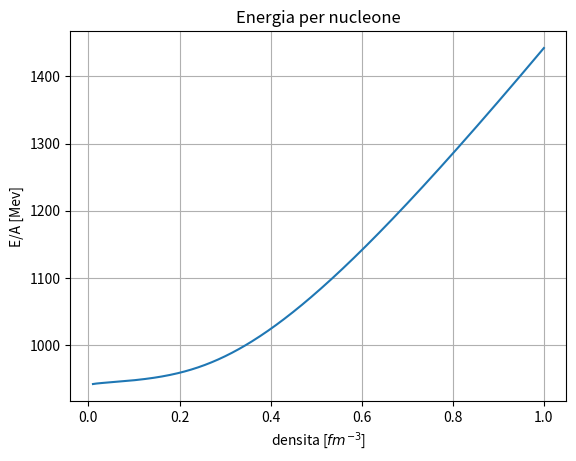
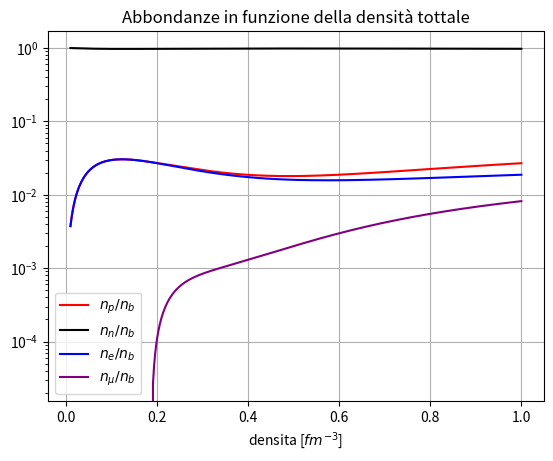
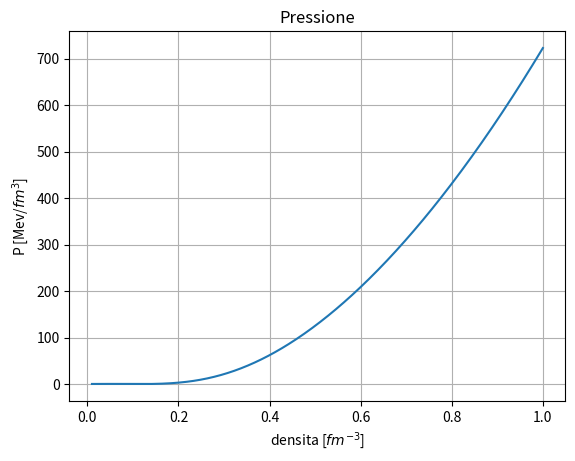

Write Python code to recreate these figures, in order.
"""
This code computes the energy per nucleon in asymmetric matter
with the sigma-omega model in relativistic mean field at T = 0
considering beta equilibrium between protons, electrons, neutrons
and muons
"""
import time
import numpy as np
from scipy import integrate
import matplotlib.pyplot as plt
from scipy.optimize import root

#\hbar/c in MeV fermi
hbc = 197.327

#baryon masses
mass_p = 938.27203
mass_n = 939.56536
m_n = np.array([mass_p, mass_n])/hbc

#meson masses
m_sg = 550.1238
m_om = 783.0000
m_rh = 763.0000
m_m = np.array([m_sg, m_om, m_rh])/hbc

#lepton masses
m_el = 0.51099907
m_mu = 105.6583755
m_l = np.array([m_el, m_mu])/hbc

#coupling constants at nb_sat
g_sg_sat = 10.5396
g_om_sat = 13.0189
g_rh_sat = 3.6836 #we already considered 1/2
g_sat = np.array([g_sg_sat, g_om_sat, g_rh_sat])

#array to model the dependence on the coupling constants
#in order     sigma,  omega,  rho
a = np.array([1.3881, 1.3892, 0.5647])
b = np.array([1.0943, 0.9240])
c = np.array([1.7057, 1.4620])
d = np.array([0.4421, 0.4775])

def f(n, i, derive=False):
    """
    function that models the behaviour of the
    coupling constants depending on nb
    for the sigma meson and the omega meson
    It returns the derivative depending on the value of derive

    Parameters
    ----------
    n : float or 1darray
        total baryon density
    i : int
        it is a flag
        i = 0 sigma
        i = 1 omega
    derive : boolen
        it is a flag if True returns the derivative

    Return
    ----------
    derive=False
        g_n : float or 1darray
            g(nb/nb_sat)
    derive=True
        dg_n :float or 1d array
            dg/dnb (nb/nb_sat)
    """
    nb_sat = 0.152
    x = n/nb_sat

    if not derive :
        num = 1 + b[i]*(x + d[i])**2
        den = 1 + c[i]*(x + d[i])**2
        g_n = g_sat[i]*a[i] * num/den
        return g_n

    else :
        num = 2*a[i]*(b[i] - c[i])*nb_sat**2 * (x + d[i]*nb_sat)
        den = (nb_sat**2 + c[i]*(x + d[i]*nb_sat)**2)**2
        dg_n = g_sat[i] * num/den
        return dg_n


def g(n, derive=False):
    """
    function that models the behaviour of the
    coupling constant depending on nb
    for the rho meson

    Parameters
    ----------
    x : float or 1darray
        nb/nb_sat
    derive : boolen
        it is a flag if True returns the derivative

    Returns
    ----------
    derive=False
        g_n : float or 1darray
            g(nb/nb_sat)
    derive=True
        dg_n :float or 1d array
            dg/dnb (nb/nb_sat)
    """
    nb_sat = 0.152
    x = n/nb_sat

    if not derive :
        g_n = g_sat[2] * np.exp(-a[2]*(x-1))
        return g_n

    else :
        dg_n = - (g_sat[2]*a[2]/nb_sat) * np.exp(a[2]*(1-x))
        return dg_n


def ns(k, M):
    """
    integral for the sigma equation

    Parameters
    ----------
    k : float
        momentum, integration variable
    M : float
        effective mass m - g_sg * sigma

    Return
    ----------
    x_dot : float
        integrand function
    """

    num = k**2 * M
    den = np.sqrt(k**2 + M**2)

    x_dot = 1/(np.pi**2) * num/den

    return x_dot

def ene(k, M):
    """
    integral for the nucleons energy

    Parameters
    ----------
    k : float
        momentum, integration variable
    M : float
        effective mass m - g_sg * sigma

    Return
    ----------
    x_dot : float
        integrand function
    """
    eps = k**2 * np.sqrt(k**2 + M**2)
    x_dot = eps/(np.pi**2)

    return x_dot


def pre(k, M):
    """
    integral for the nucleons pressure

    Parameters
    ----------
    k : float
        momentum, integration variable
    M : float
        effective mass m - g_sg * sigma

    Return
    ----------
    x_dot : float
        integrand function
    """
    eps = k**2 / np.sqrt(k**2 + M**2)
    x_dot = eps/(np.pi**2)

    return x_dot


def Inte(f, kf, M):
    """
    this function computes the integral via scipy

    Parameters
    ----------
    f : function
        integrand function
    kf : float
        fermi momentum, integral upper bound
    M : float
        effective mass m - g_sg * sigma

    Return
    -----------
    I : float
        \int_0^kf f(k, M) dk
    """
    I, dI = integrate.quad(f, 0, kf, args=(M))

    return I

def sistema(V, nb, g_sg, g_om, g_rh, muon):
    """
    system to solve

    Parameters
    ----------
    V : 1darray
        array of the variables
    nb : float
        total baryonic density
    g_sg : float
        coupling constant for sigma at density nb = n+p
    g_om : float
        coupling constant for omega at density nb = n+p
    g_rh : float
        coupling constant for rho   at density nb = n+p
    muon : boolean
        it is a flag, if True there are muons

    Returns
    ----------
    list of equations to solve
    r1 = 0
    r2 = 0
    r3 = 0
    r4 = 0
    r5 = 0
    r6 = 0
    r7 = 0
    """
    sig, omg, rho, n, p, e, m = V
    #fermi momenta
    kf_p = (3*(np.pi**2)*p)**(1/3)
    kf_n = (3*(np.pi**2)*n)**(1/3)
    kf_e = (3*(np.pi**2)*e)**(1/3)
    #effective masses
    m_eff_p = m_n[0] - sig*g_sg
    m_eff_n = m_n[1] - sig*g_sg
    #numerical integrals for sigma
    I_p = Inte(ns, kf_p, m_eff_p)
    I_n = Inte(ns, kf_n, m_eff_n)
    #chemical potentials for baryons and electrons
    mu_p = np.sqrt(kf_p**2 + m_n[0]**2)
    mu_n = np.sqrt(kf_n**2 + m_n[1]**2)
    mu_e = np.sqrt(kf_e**2 + m_l[0]**2)

    #equations to solve
    if muon:
        #there are muons
        kf_m = (3*(np.pi**2)*m)**(1/3)
        mu_m = np.sqrt(kf_m**2 + m_l[1]**2)
        r6 = mu_e - mu_m
        r7 = p - e - m

    else :
        #there are no muons
        r6 = 0 #automatically satisfied, 0 = 0
        r7 = p - e

    r1 = sig - g_sg/m_m[0]**2 * (I_p + I_n)
    r2 = omg - g_om/m_m[1]**2 * (n + p)
    r3 = rho - g_rh/m_m[2]**2 * (n - p)
    r4 = nb - n - p
    r5 = mu_n - mu_p - mu_e + 2*g_rh*rho

    return [r1, r2, r3, r4, r5, r6, r7]

def Energia_totale(nb_dens, n_pro, n_neu, sigma, omega, rho):
    """
    Computation of the system's total energy

    Parameters
    ----------
    nb_dens : 1darray
        total baryonic density
    n_pro, n_neu : 1darrray
        array of the protons and neutrons densities
    sigma, omega, rho : 1darray
        array with the solutions for the mesons

    Retunrs
    ----------
    energ : 1darray
        array for the total energy
    """
    number_dens = len(nb_dens)
    #array for the energy
    energ = np.zeros(number_dens)

    for i, nb in enumerate(nb_dens):
        #fermi momenta
        kf_n = (3*(np.pi**2)*n_neu[i])**(1/3)
        kf_p = (3*(np.pi**2)*n_pro[i])**(1/3)
        #constants as the density varies
        g_sg = f(nb, 0)
        #effective masses
        m_eff_p = m_n[0] - sigma[i]*g_sg
        m_eff_n = m_n[1] - sigma[i]*g_sg
        #mesons energy
        ene_m = 0.5*(m_m[0]**2*sigma[i]**2 + m_m[1]**2*omega[i]**2 + m_m[2]**2*rho[i]**2)
        #nucleons energies
        ene_p = Inte(ene, kf_p, m_eff_p)
        ene_n = Inte(ene, kf_n, m_eff_n)
        #system's total energy
        energ[i] =  ene_m + ene_p + ene_n

    return energ

def Pressione_totale(nb_dens, n_pro, n_neu, sigma, omega, rho):
    """
    Computation of the system's total pressure

    Parameters
    ----------
    nb_dens : 1darray
        total baryonic density
    n_pro, n_neu : 1darrray
        array for the protons and neutrons densities
    sigma, omega, rho : 1darray
        array for the mesons solutions

    Retunrs
    ----------
    press : 1darray
        array for the total pressure
    """
    number_dens = len(nb_dens)
    #array for the pressure
    press = np.zeros(number_dens)

    for i, nb in enumerate(nb_dens):
        #fermi momenta
        kf_n = (3*(np.pi**2)*n_neu[i])**(1/3)
        kf_p = (3*(np.pi**2)*n_pro[i])**(1/3)
        #constants as the density varies
        g_sg = f(nb, 0)
        #effective masses
        m_eff_p = m_n[0] - sigma[i]*g_sg
        m_eff_n = m_n[1] - sigma[i]*g_sg
        #constants derivatives as the density varies
        dg_sg = f(nb, 0, derive=True)
        dg_om = f(nb, 1, derive=True)
        dg_rh = g(nb, derive=True)
        #nucleons pressure terms
        pre_p = Inte(pre, kf_p, m_eff_p)
        pre_n = Inte(pre, kf_n, m_eff_n)
        #mesons derivative terms
        I_p = Inte(ns, kf_p, m_eff_p)
        I_n = Inte(ns, kf_n, m_eff_n)
        pre_m1 = dg_om*omega[i]*(n_neu[i]+n_pro[i]) + dg_rh*rho[i]*(n_neu[i]-n_pro[i]) - dg_sg*sigma[i]*(I_p+I_n)
        #mesons pressure term
        pre_m2 = -0.5*(m_m[0]**2*sigma[i]**2 - m_m[1]**2*omega[i]**2 - m_m[2]**2*rho[i]**2)
        #system's total pressure
        press[i] = (1/3)*(pre_p + pre_n) + (n_neu[i]+n_pro[i])*pre_m1 + pre_m2

    return press

#computation parameters
number_dens = 400
min_dens = 0.01
max_dens = 1#0.3
nb_sat = 0.152

nb_dens = np.linspace(min_dens, max_dens, number_dens)

#array for the solutions
sigma = np.zeros(number_dens + 1)
omega = np.zeros(number_dens + 1)
rho   = np.zeros(number_dens + 1)
n_pro = np.zeros(number_dens + 1)
n_neu = np.zeros(number_dens + 1)
n_ele = np.zeros(number_dens + 1)
n_muo = np.zeros(number_dens + 1)

#initial values
sigma[0], omega[0], rho[0] = min_dens * g_sat/m_m**2
n_pro[0] = 0.01 * min_dens
n_neu[0] = 0.99 * min_dens
n_ele[0] = 0.01 * min_dens
n_muo[0] = 0.00 * min_dens

t0 = time.time()
#boolean variable becomes True if there are muons
muon = False

for i, nb in enumerate(nb_dens): #loop over densities
    #constants as the density varies
    g_sg = f(nb, 0)
    g_om = f(nb, 1)
    g_rh = g(nb)
    #starting point depending on i to speed up the computation
    start = (sigma[i], omega[i], rho[i], n_neu[i], n_pro[i], n_ele[i], n_muo[i])
    #we solve the system and keep the solution
    sol = root(sistema , start, args=(nb, g_sg, g_om, g_rh, muon), tol=1e-10, method='hybr')
    sigma[i+1], omega[i+1], rho[i+1], n_neu[i+1], n_pro[i+1], n_ele[i+1], n_muo[i+1] = sol.x

    #it computes muons' fermi momenta squared
    kf_e = (3*(np.pi**2)*n_ele[i+1])**(1/3)
    kf_m_2 = kf_e**2 + m_l[0]**2 - m_l[1]**2

    #if negative they are below the threshold and there are no muons
    if kf_m_2 <0:
        muon = False

    #Otherwise, here is the "electron decaying"
    else :
        muon = True

#we delete the initial value
sigma = sigma[1:]
omega = omega[1:]
rho   = rho[1:]
n_pro = n_pro[1:]
n_neu = n_neu[1:]
n_ele = n_ele[1:]
n_muo = n_muo[1:]

#energy and pressure computation
ene_nb = Energia_totale(nb_dens, n_pro, n_neu, sigma, omega, rho)
pre_nb = Pressione_totale(nb_dens, n_pro, n_neu, sigma, omega, rho)

#enrgy per nucleon
E_over_A =  hbc*(ene_nb/nb_dens)
#pressure
pre_nb *= hbc


dt = time.time() - t0
print(f'tempo impeigato: {dt}')

#energy plot
plt.figure(1)
plt.title('Energia per nucleone')
plt.ylabel('E/A [Mev]')
plt.xlabel('densita [$fm^{-3}$]')
plt.grid()
plt.plot(nb_dens, E_over_A)

#abundances plot
plt.figure(2)
plt.title('Abbondanze in funzione della densità tottale')
plt.xlabel('densita [$fm^{-3}$]')
plt.plot(nb_dens, n_pro/nb_dens, 'red', label='$n_p/n_b$')
plt.plot(nb_dens, n_neu/nb_dens, 'black',label='$n_n/n_b$')
plt.plot(nb_dens, n_ele/nb_dens, 'blue',label='$n_e/n_b$')
plt.plot(nb_dens, n_muo/nb_dens, 'purple', label='$n_{\mu}/n_b$')
plt.legend(loc='best')
#plt.xscale('log')
plt.yscale('log')
plt.grid()

#pressure plot
plt.figure(3)
plt.title('Pressione')
plt.ylabel('P [Mev/$fm^3$]')
plt.xlabel('densita [$fm^{-3}$]')
plt.grid()
plt.plot(nb_dens, pre_nb)

plt.show()